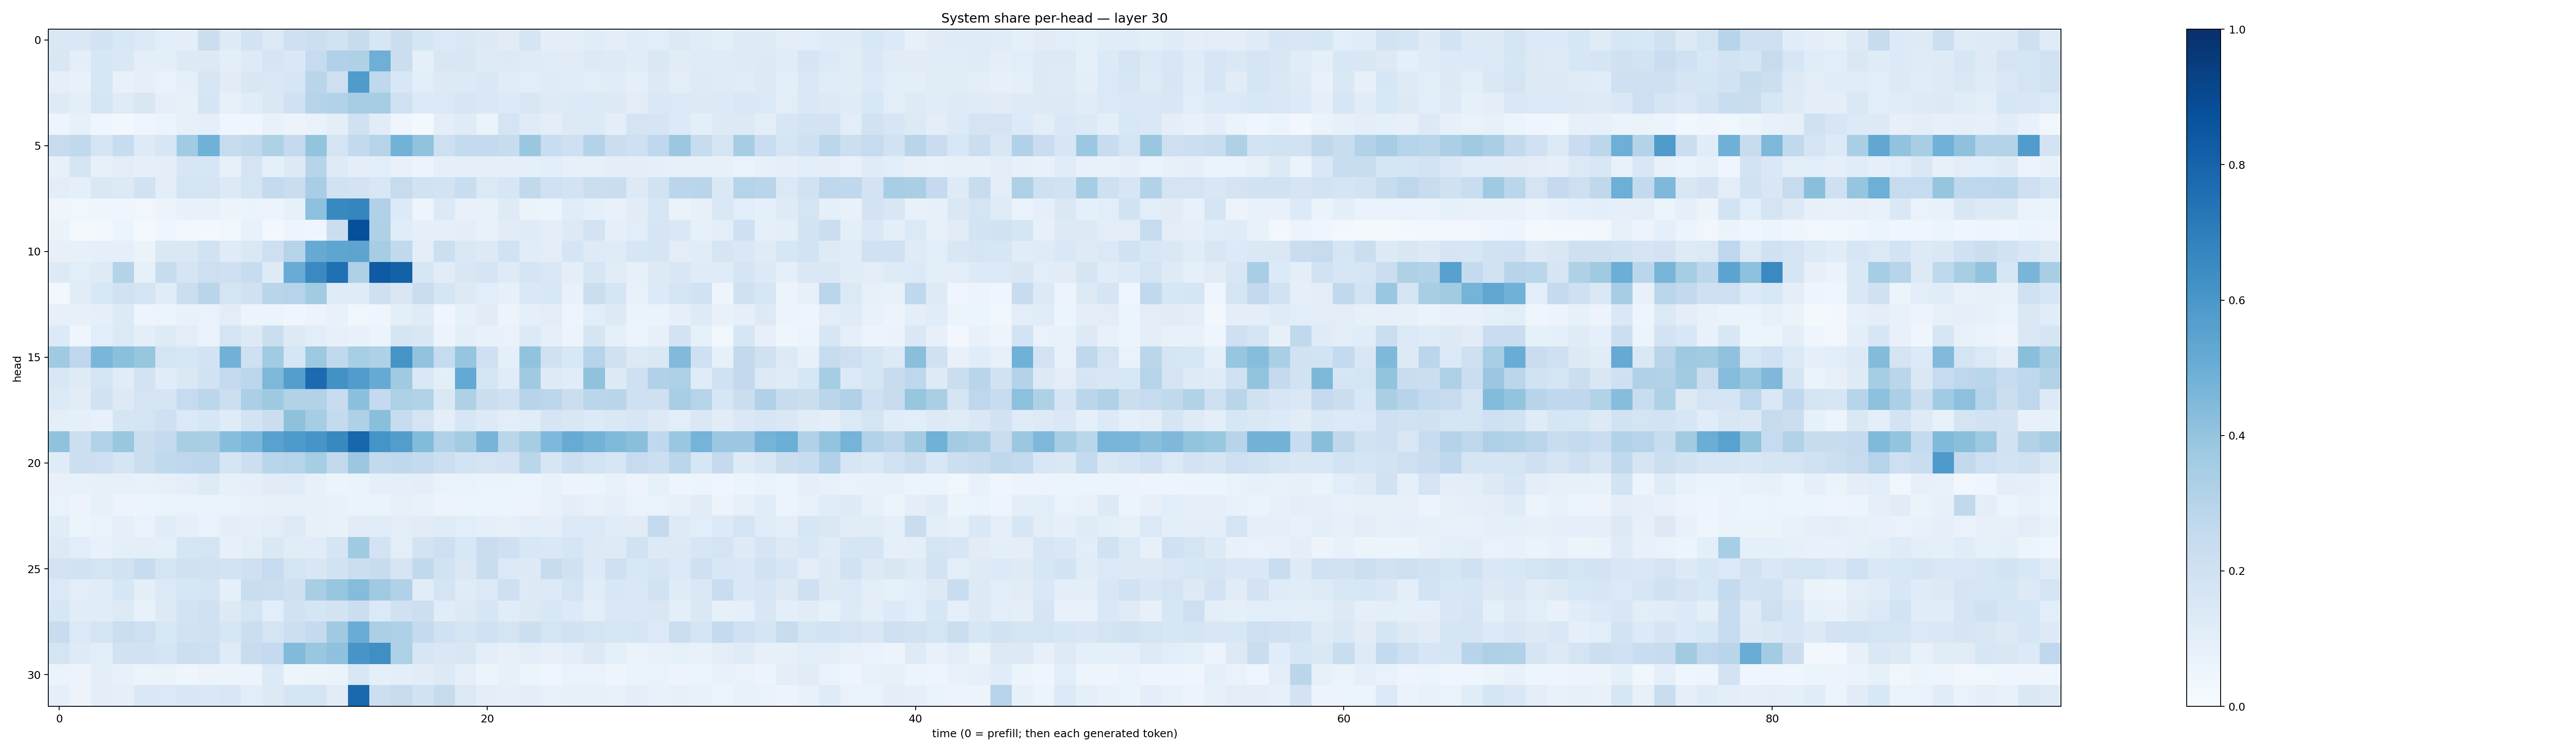

Values plotted in this chart, from the file beside it:
0.14388482, 0.14530687, 0.18270372, 0.1529621, 0.13941734, 0.106417105, 0.09691936, 0.21957108, 0.12123616, 0.18278855, 0.14056775, 0.20416206, 0.21809912, 0.1892942, 0.23494029, 0.15974106, 0.22178055, 0.16836692, 0.13929914, 0.14775202, 0.12709934, 0.11140742, 0.16775921, 0.101544425
0.1493, 0.1003, 0.1599, 0.1465, 0.09471, 0.09977, 0.1255, 0.1306, 0.09446, 0.1226, 0.1698, 0.146, 0.2465, 0.3179, 0.3234, 0.4934, 0.2201, 0.09357, 0.1503, 0.1518, 0.1245, 0.1287, 0.1184, 0.1156
0.09347, 0.07047, 0.1609, 0.07363, 0.09369, 0.06656, 0.09327, 0.1591, 0.1102, 0.1505, 0.1456, 0.1567, 0.2918, 0.2136, 0.5821, 0.27, 0.1525, 0.1081, 0.132, 0.1338, 0.1439, 0.1123, 0.1082, 0.1183
0.125, 0.09485, 0.1692, 0.1189, 0.1519, 0.09086, 0.08077, 0.1718, 0.08546, 0.1167, 0.1483, 0.2007, 0.2996, 0.3092, 0.3486, 0.3504, 0.1997, 0.136, 0.1401, 0.1571, 0.1407, 0.1348, 0.1518, 0.1249
0.05029, 0.07925, 0.04048, 0.02893, 0.04393, 0.06014, 0.07832, 0.09031, 0.04673, 0.04209, 0.07413, 0.05653, 0.06959, 0.09628, 0.1965, 0.1133, 0.04135, 0.02332, 0.09903, 0.1194, 0.06297, 0.1756, 0.1187, 0.09986
0.2427, 0.2636, 0.1688, 0.2395, 0.123, 0.159, 0.3655, 0.4862, 0.2431, 0.265, 0.324, 0.2501, 0.3988, 0.1739, 0.2585, 0.302, 0.4786, 0.4041, 0.214, 0.2558, 0.2504, 0.2395, 0.3861, 0.2328
0.08401, 0.1696, 0.07944, 0.1046, 0.09016, 0.09871, 0.1596, 0.1588, 0.08173, 0.1763, 0.08619, 0.1307, 0.293, 0.1245, 0.09824, 0.1076, 0.07706, 0.05516, 0.09148, 0.08797, 0.08851, 0.09251, 0.08885, 0.1061
0.1041, 0.09314, 0.1473, 0.1366, 0.1912, 0.1053, 0.1748, 0.1784, 0.1267, 0.1788, 0.2568, 0.2291, 0.3444, 0.1902, 0.1804, 0.155, 0.243, 0.1926, 0.1855, 0.2326, 0.1386, 0.1608, 0.2626, 0.2006
0.04198, 0.03855, 0.04304, 0.04052, 0.0323, 0.05646, 0.07173, 0.07412, 0.05316, 0.06327, 0.05541, 0.08323, 0.4166, 0.6586, 0.668, 0.3186, 0.1362, 0.04885, 0.1358, 0.07388, 0.07249, 0.1229, 0.06308, 0.062
0.0658, 0.02279, 0.0255, 0.06013, 0.02325, 0.04046, 0.03321, 0.02873, 0.03522, 0.0757, 0.02607, 0.04922, 0.04347, 0.2222, 0.8789, 0.3224, 0.1147, 0.08686, 0.09266, 0.1015, 0.07664, 0.1104, 0.1195, 0.09506
0.07902, 0.08165, 0.09168, 0.09313, 0.06576, 0.1479, 0.1475, 0.1877, 0.1193, 0.1413, 0.2146, 0.3022, 0.5121, 0.5384, 0.5423, 0.3491, 0.2656, 0.1045, 0.2171, 0.143, 0.1298, 0.1933, 0.1162, 0.1022
0.1271, 0.1072, 0.1222, 0.3074, 0.08534, 0.2353, 0.1693, 0.2146, 0.2086, 0.2403, 0.1215, 0.5103, 0.655, 0.7567, 0.3275, 0.8389, 0.8104, 0.1584, 0.1119, 0.1509, 0.1692, 0.1219, 0.1652, 0.1429
0.02539, 0.1095, 0.1536, 0.1918, 0.1768, 0.1161, 0.2252, 0.2918, 0.1758, 0.1986, 0.2922, 0.3026, 0.361, 0.121, 0.12, 0.2086, 0.1499, 0.2303, 0.1706, 0.1308, 0.1061, 0.08181, 0.1449, 0.1524
0.07957, 0.07917, 0.08653, 0.1347, 0.04934, 0.06101, 0.07689, 0.06766, 0.1025, 0.05596, 0.0621, 0.04211, 0.05688, 0.0737, 0.03749, 0.04659, 0.1007, 0.1197, 0.04548, 0.08591, 0.1101, 0.05599, 0.09354, 0.1031
0.1343, 0.04129, 0.1068, 0.1383, 0.1009, 0.1217, 0.1043, 0.06926, 0.1789, 0.1306, 0.2215, 0.1251, 0.1065, 0.07889, 0.07808, 0.06094, 0.17, 0.1497, 0.05715, 0.09833, 0.07305, 0.06744, 0.1332, 0.08844
0.3687, 0.2766, 0.4626, 0.4181, 0.3923, 0.1729, 0.1597, 0.1834, 0.4811, 0.208, 0.367, 0.1604, 0.3754, 0.2619, 0.3476, 0.3239, 0.6148, 0.4027, 0.2477, 0.3964, 0.2106, 0.09191, 0.4054, 0.196
0.1551, 0.1216, 0.1719, 0.1145, 0.1802, 0.1141, 0.1406, 0.1887, 0.2556, 0.2803, 0.4538, 0.5677, 0.7723, 0.624, 0.5748, 0.5165, 0.3677, 0.1481, 0.09583, 0.523, 0.1649, 0.1134, 0.3705, 0.1214
0.1335, 0.1123, 0.1922, 0.1262, 0.1789, 0.1705, 0.2474, 0.2808, 0.2173, 0.334, 0.3725, 0.3131, 0.3133, 0.2364, 0.4199, 0.2512, 0.3297, 0.3162, 0.1471, 0.3232, 0.2212, 0.2004, 0.2953, 0.2794
0.1006, 0.0865, 0.07811, 0.1643, 0.1792, 0.2082, 0.1396, 0.1613, 0.1202, 0.1844, 0.2208, 0.411, 0.355, 0.2549, 0.3234, 0.4249, 0.238, 0.1794, 0.1014, 0.1588, 0.1275, 0.1036, 0.1168, 0.1696
0.4075, 0.2174, 0.3149, 0.3878, 0.2229, 0.2538, 0.3427, 0.3367, 0.4328, 0.4613, 0.5522, 0.5888, 0.608, 0.6564, 0.7901, 0.6147, 0.5725, 0.4381, 0.3184, 0.3558, 0.4702, 0.2857, 0.351, 0.4514
0.1185, 0.2168, 0.2148, 0.1648, 0.2255, 0.264, 0.2761, 0.2791, 0.1686, 0.218, 0.2925, 0.303, 0.3544, 0.259, 0.3796, 0.26, 0.267, 0.2544, 0.2167, 0.1843, 0.1763, 0.1817, 0.2889, 0.1594
0.07334, 0.07764, 0.08432, 0.08159, 0.07669, 0.08076, 0.1013, 0.1239, 0.08254, 0.09097, 0.1097, 0.1147, 0.08157, 0.05281, 0.06326, 0.08648, 0.08915, 0.09712, 0.06978, 0.06768, 0.06336, 0.06511, 0.05392, 0.0705
0.06788, 0.05714, 0.08245, 0.05502, 0.05309, 0.06595, 0.06904, 0.06659, 0.0671, 0.07516, 0.07823, 0.07872, 0.08024, 0.07109, 0.06545, 0.06417, 0.08561, 0.07486, 0.05718, 0.06007, 0.06217, 0.06242, 0.05727, 0.07669
0.1146, 0.05386, 0.06758, 0.08998, 0.06912, 0.1149, 0.08853, 0.06752, 0.09931, 0.08779, 0.1025, 0.1221, 0.08157, 0.07807, 0.1114, 0.1141, 0.1021, 0.1119, 0.1183, 0.1086, 0.08972, 0.08035, 0.1057, 0.09544
0.132, 0.1084, 0.07724, 0.0998, 0.09873, 0.0931, 0.1661, 0.1745, 0.07879, 0.1019, 0.1409, 0.1112, 0.1165, 0.1704, 0.3681, 0.1818, 0.1036, 0.1813, 0.2115, 0.1548, 0.2288, 0.2085, 0.154, 0.1419
0.1823, 0.1946, 0.1763, 0.1953, 0.2394, 0.1764, 0.1972, 0.188, 0.1839, 0.2084, 0.2494, 0.1755, 0.1507, 0.1901, 0.2189, 0.2407, 0.1653, 0.2617, 0.1924, 0.1417, 0.2313, 0.1373, 0.1284, 0.2408
0.1378, 0.1028, 0.1169, 0.1592, 0.1005, 0.1379, 0.1583, 0.1652, 0.09318, 0.2309, 0.2196, 0.2058, 0.346, 0.3943, 0.4342, 0.3687, 0.3172, 0.1098, 0.1756, 0.1177, 0.1383, 0.2102, 0.127, 0.134
0.1607, 0.1152, 0.116, 0.1299, 0.07713, 0.13, 0.1842, 0.1966, 0.1299, 0.1719, 0.1077, 0.1924, 0.1664, 0.1822, 0.2195, 0.1406, 0.1979, 0.2157, 0.1146, 0.1274, 0.1622, 0.1151, 0.1316, 0.1545
0.2408, 0.1405, 0.1744, 0.2212, 0.2129, 0.155, 0.1946, 0.1962, 0.1577, 0.2214, 0.1754, 0.2149, 0.2533, 0.3677, 0.5062, 0.3356, 0.3263, 0.2547, 0.2029, 0.1777, 0.2027, 0.1772, 0.2152, 0.1794
0.1775, 0.1213, 0.1083, 0.1931, 0.192, 0.1667, 0.2181, 0.2119, 0.1187, 0.237, 0.2524, 0.444, 0.385, 0.413, 0.6057, 0.6356, 0.3306, 0.159, 0.1421, 0.1489, 0.1001, 0.07856, 0.105, 0.07923
0.06515, 0.05637, 0.09962, 0.07111, 0.0611, 0.06384, 0.04642, 0.05485, 0.05439, 0.05533, 0.1338, 0.04948, 0.06249, 0.06303, 0.1541, 0.08628, 0.0997, 0.1119, 0.1263, 0.086, 0.05451, 0.08366, 0.06223, 0.04508
0.09174, 0.0569, 0.09529, 0.09348, 0.1422, 0.1374, 0.1517, 0.1476, 0.1517, 0.109, 0.1257, 0.1641, 0.1773, 0.1131, 0.7829, 0.2159, 0.2431, 0.1932, 0.2455, 0.1267, 0.0961, 0.08672, 0.09426, 0.07468
